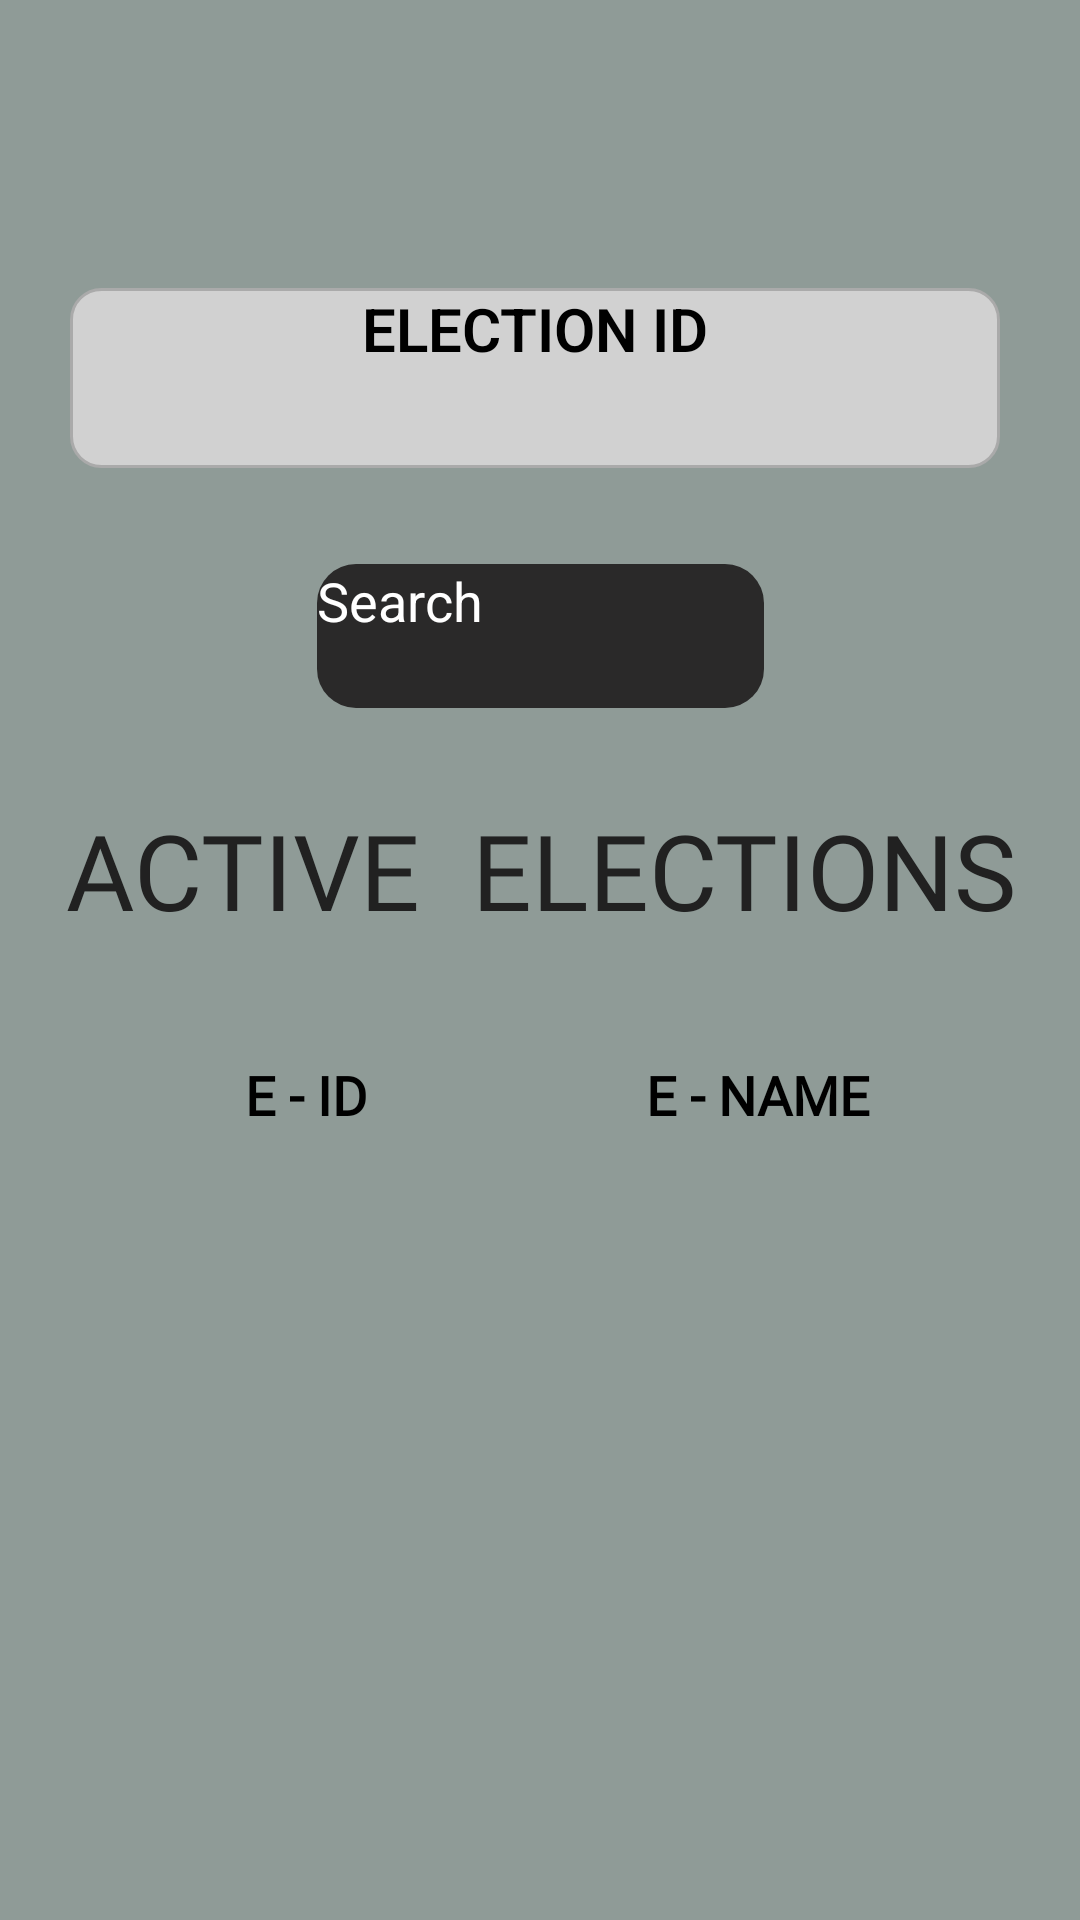

Android layout source for this screen:
<!-- AndroidManifest.xml: application theme Theme.ElectoNexus_project -->
<!-- res/layout/activity_cast_vote.xml -->
<?xml version="1.0" encoding="utf-8"?>
<ScrollView
    android:layout_width="match_parent"
    android:layout_height="match_parent"
    tools:layout_editor_absoluteX="1dp"
    tools:layout_editor_absoluteY="312dp"
    xmlns:android="http://schemas.android.com/apk/res/android"
    xmlns:app="http://schemas.android.com/apk/res-auto"
    xmlns:tools="http://schemas.android.com/tools"
    android:fillViewport="true">
    <androidx.constraintlayout.widget.ConstraintLayout
        android:id="@+id/containercastvote"
        android:layout_width="match_parent"
        android:layout_height="wrap_content"
        android:background="#161616"
        android:backgroundTint="#8F9B97"
        android:visibility="visible"
        >

        <EditText
            android:id="@+id/Vcv_eid"

            android:layout_width="310dp"
            android:layout_height="60dp"
            android:layout_marginTop="96dp"
            android:layout_marginEnd="5dp"

            android:background="@drawable/input_bg"


            android:hint="ELECTION ID"
            android:textFontWeight="600"
            android:textAlignment="center"
            android:textSize="20sp"
            app:layout_constraintEnd_toEndOf="parent"
            app:layout_constraintHorizontal_bias="0.52"
            app:layout_constraintStart_toStartOf="parent"
            app:layout_constraintTop_toTopOf="parent" />

        <Button
            android:id="@+id/Vcv_search"
            android:layout_width="149dp"
            android:layout_height="48dp"
            android:layout_marginTop="32dp"
            android:background="@drawable/custom_button"

            android:text="Search"

            android:textColor="@color/white"
            android:textSize="18dp"

            app:layout_constraintEnd_toEndOf="parent"
            app:layout_constraintStart_toStartOf="parent"
            app:layout_constraintTop_toBottomOf="@+id/Vcv_eid" />

        <TextView
            android:id="@+id/Vcv_tv"
            android:layout_width="405dp"
            android:layout_height="60dp"
            android:layout_marginTop="260dp"
            android:fontFamily="@font/alata"
            android:gravity="center"
            android:text="ACTIVE  ELECTIONS"
            android:textAlignment="center"
            android:textColor="#212121"
            android:textSize="35dp"

            app:layout_constraintEnd_toEndOf="parent"
            app:layout_constraintStart_toStartOf="parent"
            app:layout_constraintTop_toTopOf="parent" />

        <TextView
            android:id="@+id/Ename"
            android:layout_width="108dp"
            android:layout_height="34dp"
            android:layout_marginTop="348dp"
            android:fontFamily="@font/alegreya_sans_sc_medium"
            android:gravity="center"
            android:text="E - NAME"
            android:textColor="@color/black"
            android:textFontWeight="700"
            android:textSize="18sp"
            app:layout_constraintEnd_toEndOf="parent"
            app:layout_constraintHorizontal_bias="0.788"
            app:layout_constraintStart_toStartOf="parent"
            app:layout_constraintTop_toTopOf="parent" />

        <TextView
            android:id="@+id/EIDdii"
            android:layout_width="108dp"
            android:layout_height="34dp"
            android:layout_marginTop="348dp"
            android:fontFamily="@font/alegreya_sans_sc_medium"
            android:gravity="center"
            android:text="E - ID"
            android:textColor="@color/black"
            android:textFontWeight="700"
            android:textSize="18sp"
            app:layout_constraintEnd_toEndOf="parent"
            app:layout_constraintHorizontal_bias="0.191"
            app:layout_constraintStart_toStartOf="parent"
            app:layout_constraintTop_toTopOf="parent" />


    </androidx.constraintlayout.widget.ConstraintLayout>
</ScrollView>
<!-- resources referenced by this layout -->
<resources>
  <!-- drawable custom_button (drawable) -->
  <?xml version="1.0" encoding="utf-8"?>
  <shape xmlns:android="http://schemas.android.com/apk/res/android" android:shape="rectangle">
      <solid android:color="#2A2929"/>
      <corners android:radius="13dp"/>
  </shape>
  <!-- drawable input_bg (drawable) -->
  <?xml version="1.0" encoding="utf-8"?>
  <selector xmlns:android="http://schemas.android.com/apk/res/android">
      <item android:state_enabled="true" android:state_focused="true">
          <shape android:shape="rectangle">
              <solid android:color="@color/black"/>
              <corners android:radius="13dp"/>
              <stroke android:color="@android:color/darker_gray" android:width="1dp"/>
          </shape>
  
      </item>
  
      <item android:state_enabled="true" >
          <shape android:shape="rectangle">
              <solid android:color="#D1D1D1"/>
              <corners android:radius="10dp"/>
              <stroke android:color="@android:color/darker_gray" android:width="1dp"/>
          </shape>
  
      </item>
  </selector>
  <!-- not gathered from this repository: default colours our renderer supplied (Android Studio template values) -->
  <color name="black">#FF000000</color>
  <color name="white">#FFFFFFFF</color>
</resources>
